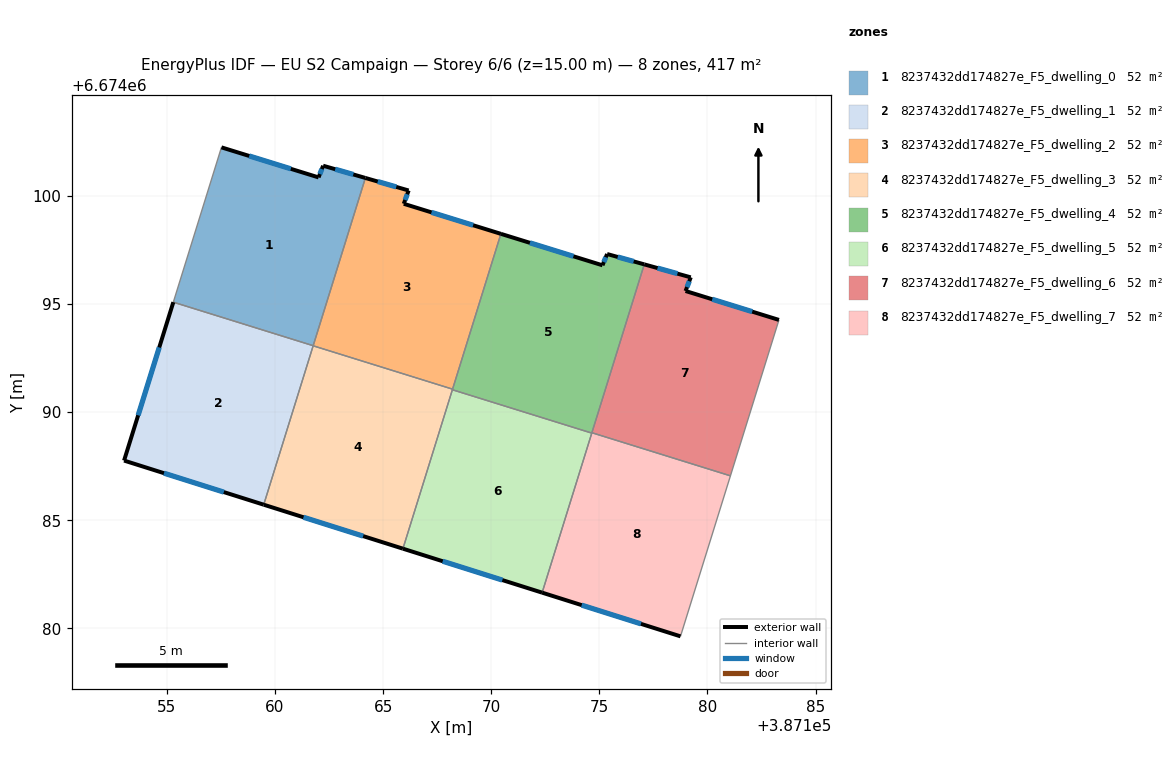
=== STOREY PLAN SPEC (per zone: floor XY polygon, exterior-wall plan segments, windows/doors) ===
zone 1: 8237432dd174827e_F5_dwelling_0  (52.1 m²)
  floor: (387164.18, 6674100.83) (387161.76, 6674093.07) (387155.29, 6674095.08) (387157.52, 6674102.25) (387162.01, 6674100.86) (387162.22, 6674101.40)
  exterior wall: (387162.22, 6674101.40) – (387162.01, 6674100.86)  [0.6 m]
    window: (387162.16, 6674101.24) – (387162.07, 6674101.01)  [0.3 m²]
  exterior wall: (387164.18, 6674100.83) – (387162.22, 6674101.40)  [2.0 m]
    window: (387163.62, 6674100.99) – (387162.78, 6674101.24)  [1.1 m²]
  exterior wall: (387162.01, 6674100.86) – (387157.52, 6674102.25)  [4.7 m]
    window: (387160.73, 6674101.25) – (387158.80, 6674101.85)  [2.6 m²]
  interior walls: 3
zone 2: 8237432dd174827e_F5_dwelling_1  (52.1 m²)
  floor: (387161.76, 6674093.07) (387159.48, 6674085.72) (387153.02, 6674087.76) (387155.29, 6674095.08)
  exterior wall: (387155.29, 6674095.08) – (387153.02, 6674087.76)  [7.7 m]
    window: (387154.64, 6674092.99) – (387153.67, 6674089.85)  [4.2 m²]
  exterior wall: (387153.02, 6674087.76) – (387159.48, 6674085.72)  [6.8 m]
    window: (387154.86, 6674087.18) – (387157.63, 6674086.30)  [3.7 m²]
  interior walls: 2
zone 3: 8237432dd174827e_F5_dwelling_2  (52.1 m²)
  floor: (387170.45, 6674098.25) (387168.21, 6674091.06) (387161.76, 6674093.07) (387164.18, 6674100.83) (387166.18, 6674100.25) (387165.95, 6674099.64)
  exterior wall: (387165.95, 6674099.64) – (387166.18, 6674100.25)  [0.7 m]
    window: (387166.02, 6674099.81) – (387166.11, 6674100.08)  [0.4 m²]
  exterior wall: (387170.45, 6674098.25) – (387165.95, 6674099.64)  [4.7 m]
    window: (387169.16, 6674098.64) – (387167.24, 6674099.24)  [2.6 m²]
  exterior wall: (387166.18, 6674100.25) – (387164.18, 6674100.83)  [2.1 m]
    window: (387165.61, 6674100.42) – (387164.75, 6674100.67)  [1.1 m²]
  interior walls: 3
zone 4: 8237432dd174827e_F5_dwelling_3  (52.1 m²)
  floor: (387168.21, 6674091.06) (387165.91, 6674083.68) (387159.48, 6674085.72) (387161.76, 6674093.07)
  exterior wall: (387159.48, 6674085.72) – (387165.91, 6674083.68)  [6.8 m]
    window: (387161.32, 6674085.14) – (387164.08, 6674084.27)  [3.7 m²]
  interior walls: 4
zone 5: 8237432dd174827e_F5_dwelling_4  (52.1 m²)
  floor: (387177.08, 6674096.83) (387174.65, 6674089.03) (387168.20, 6674091.04) (387170.45, 6674098.25) (387175.15, 6674096.79) (387175.36, 6674097.31)
  exterior wall: (387175.36, 6674097.31) – (387175.15, 6674096.79)  [0.6 m]
    window: (387175.30, 6674097.16) – (387175.21, 6674096.94)  [0.3 m²]
  exterior wall: (387177.08, 6674096.83) – (387175.36, 6674097.31)  [1.8 m]
    window: (387176.59, 6674096.97) – (387175.85, 6674097.18)  [1.0 m²]
  exterior wall: (387175.15, 6674096.79) – (387170.45, 6674098.25)  [4.9 m]
    window: (387173.80, 6674097.21) – (387171.79, 6674097.83)  [2.7 m²]
  interior walls: 5
zone 6: 8237432dd174827e_F5_dwelling_5  (52.1 m²)
  floor: (387174.65, 6674089.03) (387172.35, 6674081.65) (387165.91, 6674083.68) (387168.20, 6674091.04)
  exterior wall: (387165.91, 6674083.68) – (387172.35, 6674081.65)  [6.8 m]
    window: (387167.75, 6674083.10) – (387170.51, 6674082.23)  [3.7 m²]
  interior walls: 3
zone 7: 8237432dd174827e_F5_dwelling_6  (52.1 m²)
  floor: (387183.31, 6674094.26) (387181.06, 6674087.05) (387174.66, 6674089.05) (387177.08, 6674096.83) (387179.23, 6674096.23) (387178.99, 6674095.60)
  exterior wall: (387178.99, 6674095.60) – (387179.23, 6674096.23)  [0.7 m]
    window: (387179.06, 6674095.78) – (387179.16, 6674096.05)  [0.4 m²]
  exterior wall: (387183.31, 6674094.26) – (387178.99, 6674095.60)  [4.5 m]
    window: (387182.07, 6674094.65) – (387180.22, 6674095.22)  [2.5 m²]
  exterior wall: (387179.23, 6674096.23) – (387177.08, 6674096.83)  [2.2 m]
    window: (387178.61, 6674096.41) – (387177.69, 6674096.66)  [1.2 m²]
  interior walls: 3
zone 8: 8237432dd174827e_F5_dwelling_7  (52.1 m²)
  floor: (387181.06, 6674087.05) (387178.75, 6674079.63) (387172.35, 6674081.65) (387174.66, 6674089.05)
  exterior wall: (387172.35, 6674081.65) – (387178.75, 6674079.63)  [6.7 m]
    window: (387174.18, 6674081.07) – (387176.92, 6674080.21)  [3.7 m²]
  interior walls: 4

=== DERIVED (storey summary) ===
Building: EU S2 Campaign
Storey: 6 of 6  (floor level z = 15.00 m)
Storey gross floor area: 416.6 m²
Zones on this storey: 8
  - 8237432dd174827e_F5_dwelling_0: floor 52.1 m²; exterior wall 7.3 m (22.0 m²); 3 window(s) 4.0 m²; WWR 18.4%
  - 8237432dd174827e_F5_dwelling_1: floor 52.1 m²; exterior wall 14.4 m (43.3 m²); 2 window(s) 8.0 m²; WWR 18.4%
  - 8237432dd174827e_F5_dwelling_2: floor 52.1 m²; exterior wall 7.4 m (22.3 m²); 3 window(s) 4.1 m²; WWR 18.4%
  - 8237432dd174827e_F5_dwelling_3: floor 52.1 m²; exterior wall 6.8 m (20.3 m²); 1 window(s) 3.7 m²; WWR 18.4%
  - 8237432dd174827e_F5_dwelling_4: floor 52.1 m²; exterior wall 7.3 m (21.8 m²); 3 window(s) 4.0 m²; WWR 18.4%
  - 8237432dd174827e_F5_dwelling_5: floor 52.1 m²; exterior wall 6.8 m (20.3 m²); 1 window(s) 3.7 m²; WWR 18.4%
  - 8237432dd174827e_F5_dwelling_6: floor 52.1 m²; exterior wall 7.4 m (22.3 m²); 3 window(s) 4.1 m²; WWR 18.4%
  - 8237432dd174827e_F5_dwelling_7: floor 52.1 m²; exterior wall 6.7 m (20.1 m²); 1 window(s) 3.7 m²; WWR 18.4%
Zone adjacency (shared interzone walls):
  - 8237432dd174827e_F5_dwelling_0 ↔ 8237432dd174827e_F5_dwelling_1
  - 8237432dd174827e_F5_dwelling_0 ↔ 8237432dd174827e_F5_dwelling_2
  - 8237432dd174827e_F5_dwelling_1 ↔ 8237432dd174827e_F5_dwelling_3
  - 8237432dd174827e_F5_dwelling_2 ↔ 8237432dd174827e_F5_dwelling_3
  - 8237432dd174827e_F5_dwelling_2 ↔ 8237432dd174827e_F5_dwelling_4
  - 8237432dd174827e_F5_dwelling_3 ↔ 8237432dd174827e_F5_dwelling_4
  - 8237432dd174827e_F5_dwelling_3 ↔ 8237432dd174827e_F5_dwelling_5
  - 8237432dd174827e_F5_dwelling_4 ↔ 8237432dd174827e_F5_dwelling_5
  - 8237432dd174827e_F5_dwelling_4 ↔ 8237432dd174827e_F5_dwelling_6
  - 8237432dd174827e_F5_dwelling_4 ↔ 8237432dd174827e_F5_dwelling_7
  - 8237432dd174827e_F5_dwelling_5 ↔ 8237432dd174827e_F5_dwelling_7
  - 8237432dd174827e_F5_dwelling_6 ↔ 8237432dd174827e_F5_dwelling_7